5-way image classification set "data" from GitHub (tanverhassantanver/Automated-Identification-of-Medicinal-Plants-Through-Image-Processing-and-Transfer-Learning); label vocabulary: Aristolochia indica, Centella asiatica, giant calotrope, green chiretta, Terminalia bellirica.

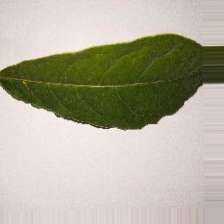
Label: Terminalia bellirica

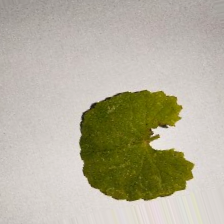
Label: Centella asiatica

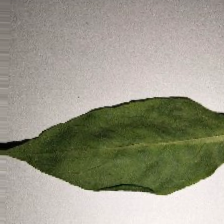
Label: green chiretta

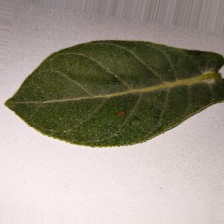
Label: giant calotrope

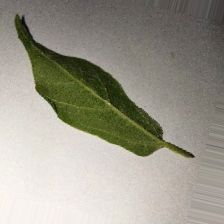
Label: Aristolochia indica

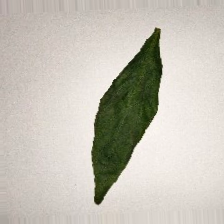
Label: green chiretta
